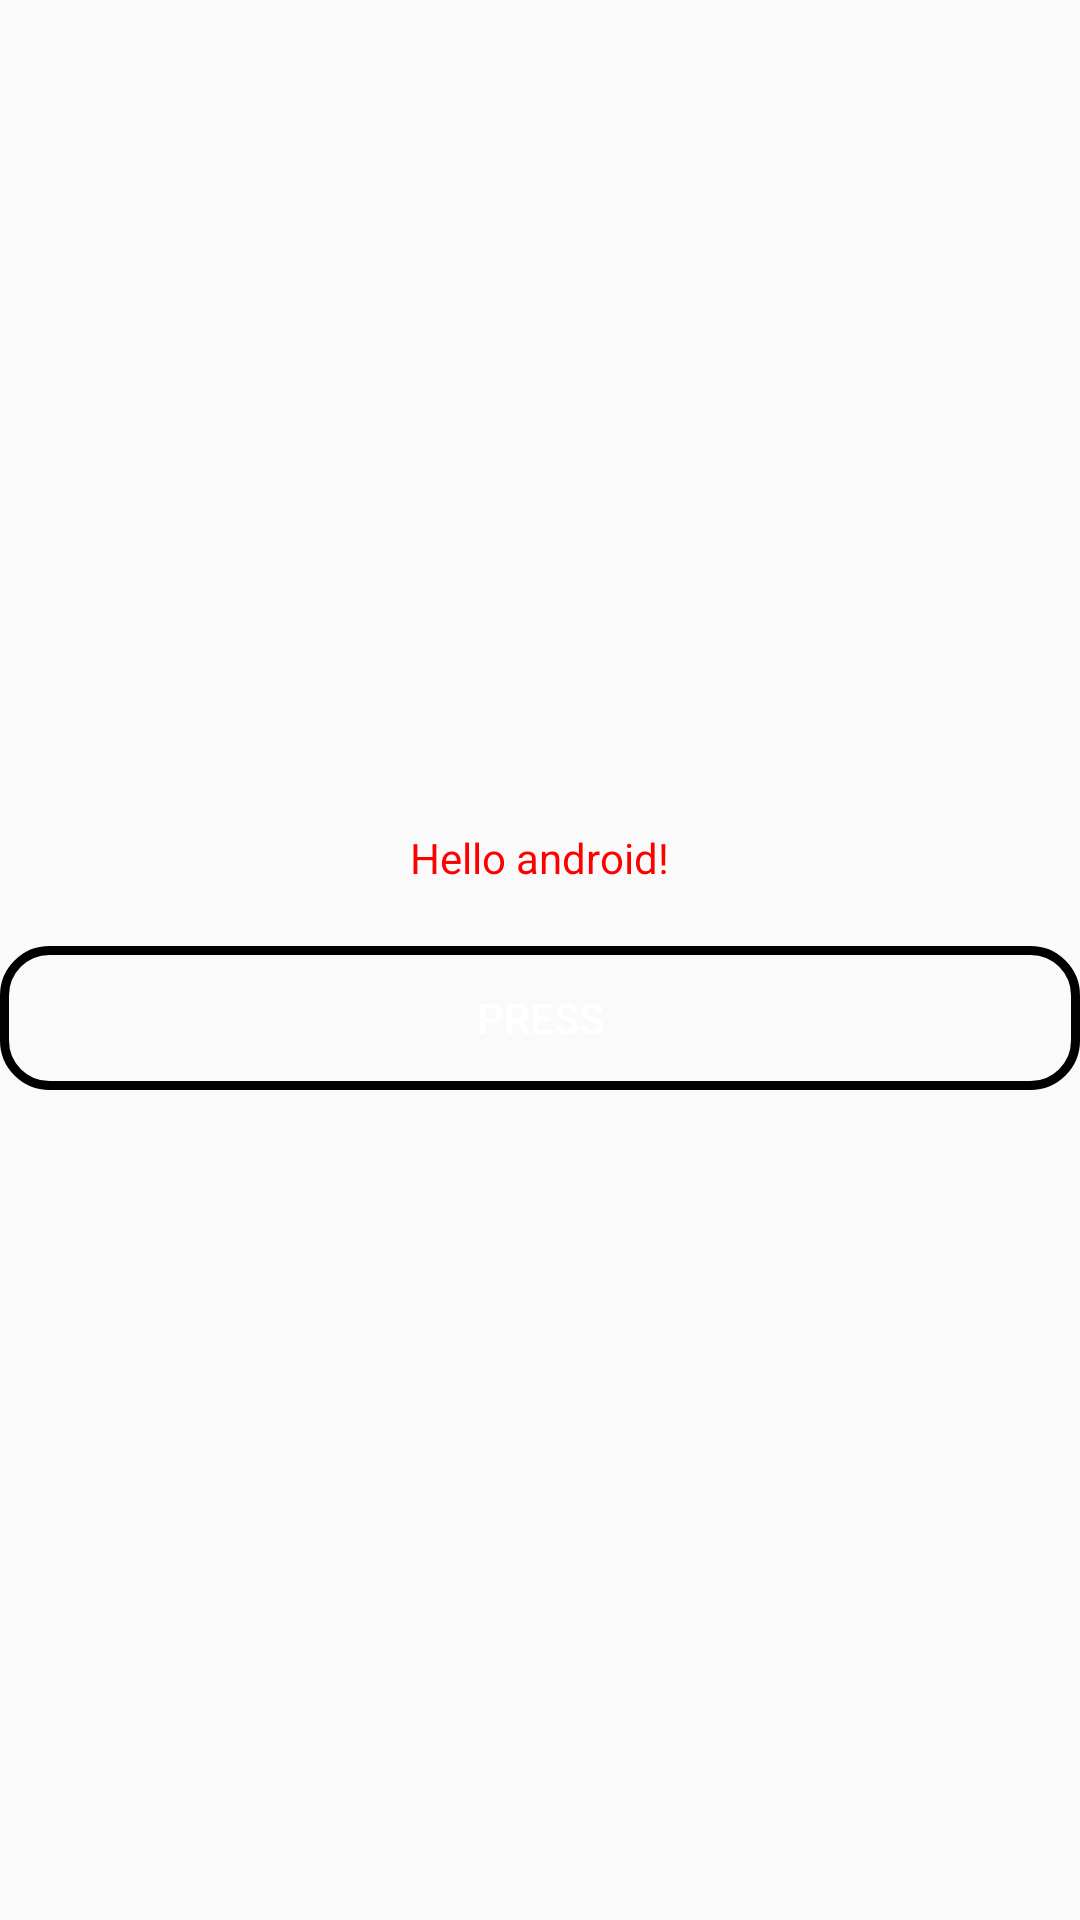

Write the Android layout XML for this screen, with the resource values it uses.
<!-- AndroidManifest.xml: application theme Theme.MyApplication -->
<!-- res/layout/activity_main.xml -->
<?xml version="1.0" encoding="utf-8"?>
<LinearLayout xmlns:android="http://schemas.android.com/apk/res/android"
    xmlns:app="http://schemas.android.com/apk/res-auto"
    xmlns:tools="http://schemas.android.com/tools"
    android:layout_width="match_parent"
    android:layout_height="match_parent"
    android:background="@drawable/bakcground"
    android:orientation="vertical"
    android:gravity="center"
    tools:context=".MainActivity">

    <TextView
        android:layout_width="wrap_content"
        android:layout_height="wrap_content"
        android:text="Hello android!"
        android:layout_marginBottom="20dp"
        android:textColor="#ff00"
      />

    <Button
        android:layout_width="match_parent"
        android:layout_height="wrap_content"
        android:background="@drawable/button_back"
        android:textColor="#fff"
        android:text="Press" />

</LinearLayout>
<!-- resources referenced by this layout -->
<resources>
  <!-- drawable button_back (drawable) -->
  <?xml version="1.0" encoding="utf-8"?>
  <selector xmlns:android="http://schemas.android.com/apk/res/android">
  
      <item android:state_pressed="true" android:drawable="@color/black">
      </item>
  
      <item>
          <shape android:shape="rectangle">
              <stroke android:width="3dp"/>
              <corners android:radius="15dp"/>
          </shape>
      </item>
  
  </selector>
  <style name="Theme.MyApplication" parent="Theme.MaterialComponents.DayNight.NoActionBar.Bridge">
          
          <item name="colorPrimary">@color/purple_500</item>
          <item name="colorPrimaryVariant">@color/purple_700</item>
          <item name="colorOnPrimary">@color/white</item>
          
          <item name="colorSecondary">@color/teal_200</item>
          <item name="colorSecondaryVariant">@color/teal_700</item>
          <item name="colorOnSecondary">@color/black</item>
          
          <item name="android:statusBarColor">?attr/colorPrimaryVariant</item>
          
      </style>
  <color name="black">#FF000000</color>
  <color name="purple_500">#FF6200EE</color>
  <color name="purple_700">#FF3700B3</color>
  <color name="white">#FFFFFFFF</color>
  <color name="teal_200">#FF03DAC5</color>
  <color name="teal_700">#FF018786</color>
</resources>
